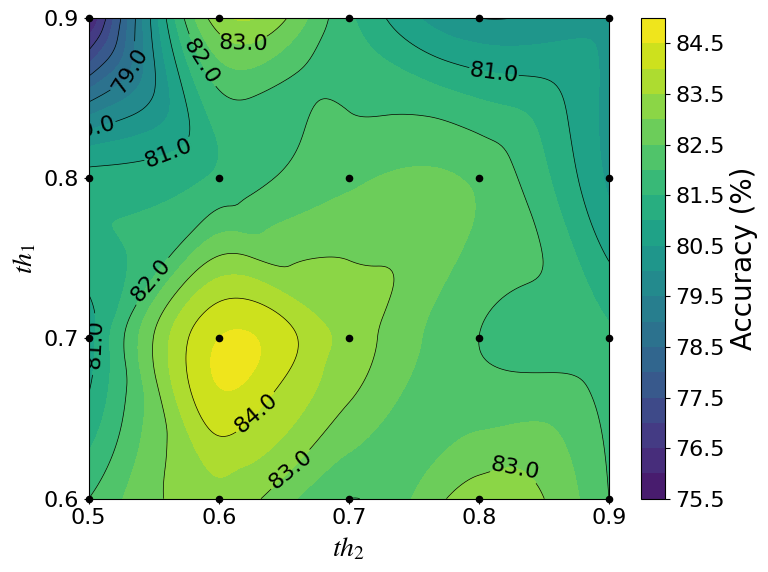

Write Python code to recreate this figure.
import numpy as np
import matplotlib.pyplot as plt
from scipy.interpolate import griddata

# 全局字体设置
plt.rcParams['font.sans-serif'] = ['Times New Roman']
plt.rcParams['mathtext.fontset'] = 'stix'  # STIX 字体接近 Times New Roman
# 或者使用 'stixsans' 等
plt.rcParams['font.size'] = 16         # 全局默认字体大小（可选项）

th1 = np.array([0.6, 0.7, 0.8, 0.9])
th2 = np.array([0.5, 0.6, 0.7, 0.8, 0.9])
acc = np.array([[82.0, 83.3, 82.0, 83.3, 82.0],
                [80.8, 84.5, 83.3, 82.0, 81.6],
                [81.2, 81.6, 82.4, 82.4, 80.4],
                [75.9, 83.3, 81.6, 80.0, 80.4]])

X, Y = np.meshgrid(th2, th1)
points = np.column_stack([X.ravel(), Y.ravel()])
values = acc.ravel()

xi = np.linspace(th2.min(), th2.max(), 200)
yi = np.linspace(th1.min(), th1.max(), 200)
Xi, Yi = np.meshgrid(xi, yi)
Zi = griddata(points, values, (Xi, Yi), method='cubic')

fig, ax = plt.subplots(figsize=(8, 6))
cf = ax.contourf(Xi, Yi, Zi, levels=20, cmap='viridis', vmin=75, vmax=85)
ct = ax.contour(Xi, Yi, Zi, levels=8, colors='black', linewidths=0.5)
ax.clabel(ct, inline=True, fontsize=16, fmt='%.1f')
ax.scatter(X.ravel(), Y.ravel(), color='black', s=20, zorder=5, clip_on=False)

ax.set_xlim(th2.min(), th2.max())
ax.set_ylim(th1.min(), th1.max())

# ---- 字体大小设置 ----
# 轴标题
ax.set_xlabel('$th_2$', fontsize=20)
ax.set_ylabel('$th_1$', fontsize=20)
# ax.set_title('Effect of Thresholds on Model Accuracy', fontsize=20, pad=15)

# 刻度标签
for label in ax.get_xticklabels() + ax.get_yticklabels():
    # label.set_fontweight('bold')
    label.set_fontsize(16)   

# Colorbar
cbar = plt.colorbar(cf, ax=ax, label='Accuracy (%)')
cbar.ax.tick_params(labelsize=16)          # colorbar 刻度字体
cbar.set_label('Accuracy (%)', fontsize=20) # colorbar 标题
# --------------------

ax.set_xticks(th2)
ax.set_yticks(th1)
plt.tight_layout()
plt.savefig('thresholds.pdf', format='pdf', bbox_inches='tight', dpi=300)
plt.show()
